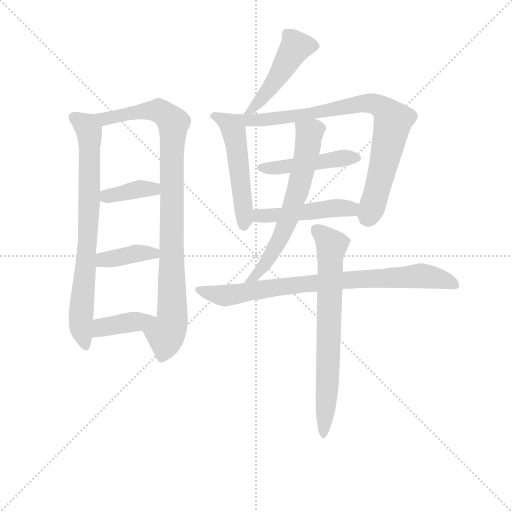
t = 0.00 s
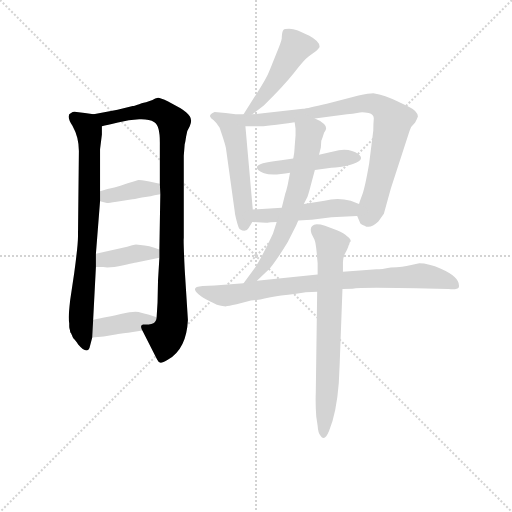
t = 1.96 s
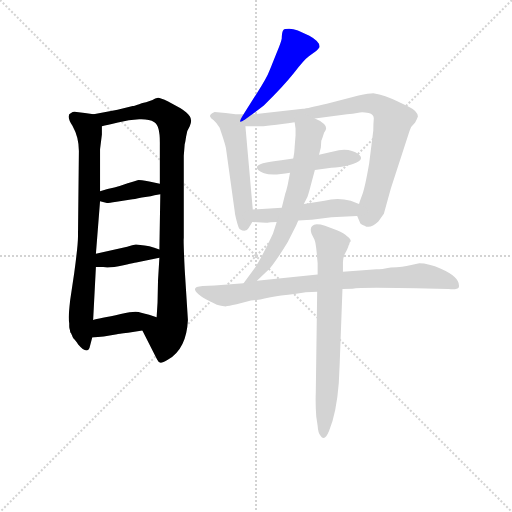
t = 3.91 s
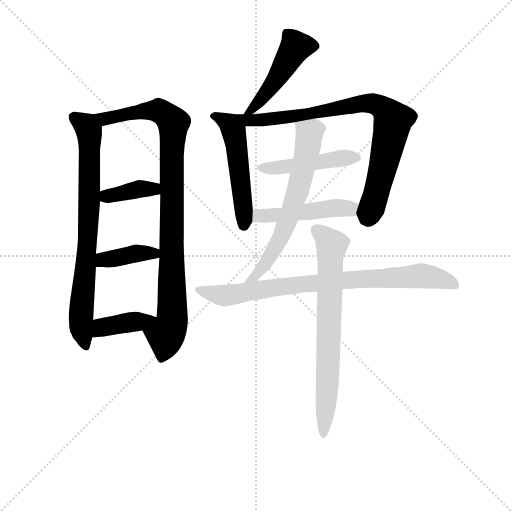
t = 5.87 s
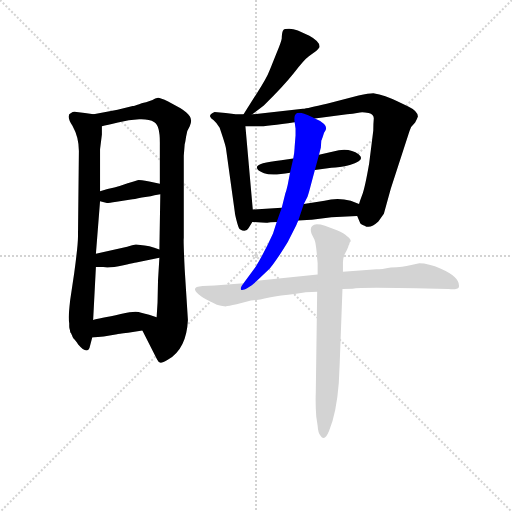
t = 7.82 s
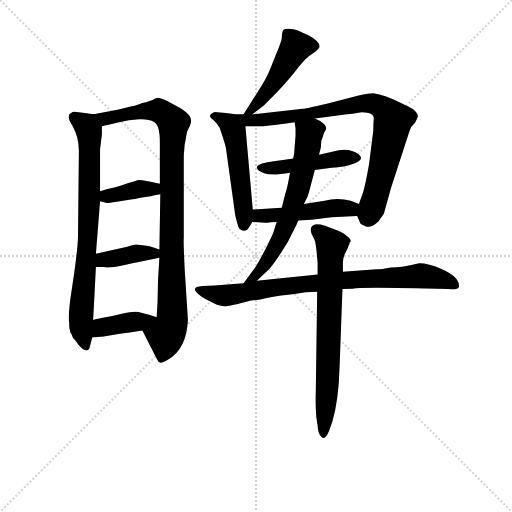
t = 9.78 s

The animated SVG that drew these frames (rendered in a browser with its animation timeline set to each time). Animation: 13 CSS @keyframes rules; one cycle of 9.78 s.

<svg version="1.1" viewBox="0 0 1024 1024" xmlns="http://www.w3.org/2000/svg">
  <g stroke="lightgray" stroke-dasharray="1,1" stroke-width="1" transform="scale(4, 4)">
    <line x1="0" y1="0" x2="256" y2="256"></line>
    <line x1="256" y1="0" x2="0" y2="256"></line>
    <line x1="128" y1="0" x2="128" y2="256"></line>
    <line x1="0" y1="128" x2="256" y2="128"></line>
  </g>
<g transform="scale(0.92, -0.92) translate(60, -900)">
   <style type="text/css">
    @keyframes keyframes0 {
      from {
       stroke: blue;
       stroke-dashoffset: 763;
       stroke-width: 128;
       }
       71% {
       animation-timing-function: step-end;
       stroke: blue;
       stroke-dashoffset: 0;
       stroke-width: 128;
       }
       to {
       stroke: black;
       stroke-width: 1024;
       }
       }
       #make-me-a-hanzi-animation-0 {
         animation: keyframes0 0.870931s both;
         animation-delay: 0.000000s;
         animation-timing-function: linear;
       }
    @keyframes keyframes1 {
      from {
       stroke: blue;
       stroke-dashoffset: 949;
       stroke-width: 128;
       }
       76% {
       animation-timing-function: step-end;
       stroke: blue;
       stroke-dashoffset: 0;
       stroke-width: 128;
       }
       to {
       stroke: black;
       stroke-width: 1024;
       }
       }
       #make-me-a-hanzi-animation-1 {
         animation: keyframes1 1.022298s both;
         animation-delay: 0.870931s;
         animation-timing-function: linear;
       }
    @keyframes keyframes2 {
      from {
       stroke: blue;
       stroke-dashoffset: 378;
       stroke-width: 128;
       }
       55% {
       animation-timing-function: step-end;
       stroke: blue;
       stroke-dashoffset: 0;
       stroke-width: 128;
       }
       to {
       stroke: black;
       stroke-width: 1024;
       }
       }
       #make-me-a-hanzi-animation-2 {
         animation: keyframes2 0.557617s both;
         animation-delay: 1.893229s;
         animation-timing-function: linear;
       }
    @keyframes keyframes3 {
      from {
       stroke: blue;
       stroke-dashoffset: 388;
       stroke-width: 128;
       }
       56% {
       animation-timing-function: step-end;
       stroke: blue;
       stroke-dashoffset: 0;
       stroke-width: 128;
       }
       to {
       stroke: black;
       stroke-width: 1024;
       }
       }
       #make-me-a-hanzi-animation-3 {
         animation: keyframes3 0.565755s both;
         animation-delay: 2.450846s;
         animation-timing-function: linear;
       }
    @keyframes keyframes4 {
      from {
       stroke: blue;
       stroke-dashoffset: 389;
       stroke-width: 128;
       }
       56% {
       animation-timing-function: step-end;
       stroke: blue;
       stroke-dashoffset: 0;
       stroke-width: 128;
       }
       to {
       stroke: black;
       stroke-width: 1024;
       }
       }
       #make-me-a-hanzi-animation-4 {
         animation: keyframes4 0.566569s both;
         animation-delay: 3.016602s;
         animation-timing-function: linear;
       }
    @keyframes keyframes5 {
      from {
       stroke: blue;
       stroke-dashoffset: 478;
       stroke-width: 128;
       }
       61% {
       animation-timing-function: step-end;
       stroke: blue;
       stroke-dashoffset: 0;
       stroke-width: 128;
       }
       to {
       stroke: black;
       stroke-width: 1024;
       }
       }
       #make-me-a-hanzi-animation-5 {
         animation: keyframes5 0.638997s both;
         animation-delay: 3.583171s;
         animation-timing-function: linear;
       }
    @keyframes keyframes6 {
      from {
       stroke: blue;
       stroke-dashoffset: 518;
       stroke-width: 128;
       }
       63% {
       animation-timing-function: step-end;
       stroke: blue;
       stroke-dashoffset: 0;
       stroke-width: 128;
       }
       to {
       stroke: black;
       stroke-width: 1024;
       }
       }
       #make-me-a-hanzi-animation-6 {
         animation: keyframes6 0.671549s both;
         animation-delay: 4.222168s;
         animation-timing-function: linear;
       }
    @keyframes keyframes7 {
      from {
       stroke: blue;
       stroke-dashoffset: 809;
       stroke-width: 128;
       }
       72% {
       animation-timing-function: step-end;
       stroke: blue;
       stroke-dashoffset: 0;
       stroke-width: 128;
       }
       to {
       stroke: black;
       stroke-width: 1024;
       }
       }
       #make-me-a-hanzi-animation-7 {
         animation: keyframes7 0.908366s both;
         animation-delay: 4.893717s;
         animation-timing-function: linear;
       }
    @keyframes keyframes8 {
      from {
       stroke: blue;
       stroke-dashoffset: 462;
       stroke-width: 128;
       }
       60% {
       animation-timing-function: step-end;
       stroke: blue;
       stroke-dashoffset: 0;
       stroke-width: 128;
       }
       to {
       stroke: black;
       stroke-width: 1024;
       }
       }
       #make-me-a-hanzi-animation-8 {
         animation: keyframes8 0.625977s both;
         animation-delay: 5.802083s;
         animation-timing-function: linear;
       }
    @keyframes keyframes9 {
      from {
       stroke: blue;
       stroke-dashoffset: 479;
       stroke-width: 128;
       }
       61% {
       animation-timing-function: step-end;
       stroke: blue;
       stroke-dashoffset: 0;
       stroke-width: 128;
       }
       to {
       stroke: black;
       stroke-width: 1024;
       }
       }
       #make-me-a-hanzi-animation-9 {
         animation: keyframes9 0.639811s both;
         animation-delay: 6.428060s;
         animation-timing-function: linear;
       }
    @keyframes keyframes10 {
      from {
       stroke: blue;
       stroke-dashoffset: 643;
       stroke-width: 128;
       }
       68% {
       animation-timing-function: step-end;
       stroke: blue;
       stroke-dashoffset: 0;
       stroke-width: 128;
       }
       to {
       stroke: black;
       stroke-width: 1024;
       }
       }
       #make-me-a-hanzi-animation-10 {
         animation: keyframes10 0.773275s both;
         animation-delay: 7.067871s;
         animation-timing-function: linear;
       }
    @keyframes keyframes11 {
      from {
       stroke: blue;
       stroke-dashoffset: 819;
       stroke-width: 128;
       }
       73% {
       animation-timing-function: step-end;
       stroke: blue;
       stroke-dashoffset: 0;
       stroke-width: 128;
       }
       to {
       stroke: black;
       stroke-width: 1024;
       }
       }
       #make-me-a-hanzi-animation-11 {
         animation: keyframes11 0.916504s both;
         animation-delay: 7.841146s;
         animation-timing-function: linear;
       }
    @keyframes keyframes12 {
      from {
       stroke: blue;
       stroke-dashoffset: 710;
       stroke-width: 128;
       }
       70% {
       animation-timing-function: step-end;
       stroke: blue;
       stroke-dashoffset: 0;
       stroke-width: 128;
       }
       to {
       stroke: black;
       stroke-width: 1024;
       }
       }
       #make-me-a-hanzi-animation-12 {
         animation: keyframes12 0.827799s both;
         animation-delay: 8.757650s;
         animation-timing-function: linear;
       }
</style>
<path d="M 143.5 651.5 L 124.5 654.5 L 106.5 656.5 Q 99.5 658.5 94.5 654.5 Q 82.5 650.5 97.5 626.5 Q 111.5 601.5 111.5 571.5 L 109.5 384.5 Q 109.5 367.5 101.5 307.5 L 92.5 247.5 Q 89.5 220.5 89.5 210.5 Q 89.5 200.5 90.5 197.5 Q 90.5 193.5 90.5 190.5 Q 90.5 187.5 91.5 184.5 Q 92.5 181.5 92.5 179.5 Q 92.5 177.5 94.5 175.5 Q 95.5 172.5 96.5 171.5 Q 96.5 169.5 98.5 166.5 Q 100.5 163.5 101.5 162.5 Q 102.5 161.5 105.5 157.5 Q 108.5 153.5 109.5 151.5 Q 128.5 129.5 134.5 143.5 L 140.5 166.5 L 142.5 204.5 L 148.5 319.5 L 148.5 348.5 L 157.5 462.5 L 157.5 484.5 L 157.5 575.5 L 161.5 607.5 L 161.5 625.5 C 161.5 648.5 161.5 648.5 143.5 651.5 Z" fill="lightgray"></path> 
<path d="M 341.5 314.5 Q 338.5 377.5 339.5 382.5 L 339.5 561.5 L 341.5 586.5 Q 342.5 588.5 344.5 602.5 Q 345.5 615.5 352.5 625.5 Q 358.5 638.5 352.5 647.5 Q 346.5 655.5 332.5 664.5 L 305.5 679.5 Q 288.5 687.5 283.5 687.5 Q 277.5 686.5 271.5 682.5 L 257.5 677.5 Q 254.5 677.5 242.5 673.5 Q 230.5 669.5 228.5 669.5 L 195.5 661.5 L 143.5 651.5 C 114.5 645.5 132.5 619.5 161.5 625.5 Q 172.5 627.5 196.5 633.5 Q 220.5 639.5 242.5 640.5 Q 263.5 641.5 275.5 634.5 Q 287.5 627.5 287.5 591.5 L 287.5 500.5 L 288.5 477.5 L 286.5 357.5 L 286.5 339.5 L 283.5 289.5 L 282.5 242.5 L 280.5 210.5 C 278.5 180.5 235.5 208.5 249.5 181.5 L 281.5 118.5 Q 284.5 111.5 289.5 111.5 Q 293.5 111.5 305.5 118.5 Q 345.5 141.5 348.5 204.5 L 341.5 314.5 Z" fill="lightgray"></path> 
<path d="M 157.5 462.5 L 172.5 458.5 Q 176.5 458.5 193.5 461.5 L 224.5 466.5 Q 230.5 466.5 248.5 470.5 L 267.5 473.5 Q 286.5 477.5 288.5 477.5 C 318.5 481.5 316.5 494.5 287.5 500.5 L 264.5 505.5 Q 244.5 508.5 241.5 508.5 Q 238.5 507.5 217.5 501.5 Q 201.5 495.5 188.5 492.5 Q 174.5 489.5 157.5 484.5 C 128.5 476.5 128.5 470.5 157.5 462.5 Z" fill="lightgray"></path> 
<path d="M 148.5 319.5 L 164.5 319.5 Q 176.5 316.5 208.5 323.5 Q 240.5 330.5 241.5 330.5 L 286.5 339.5 C 315.5 345.5 314.5 347.5 286.5 357.5 L 275.5 361.5 Q 264.5 365.5 254.5 366.5 L 235.5 368.5 Q 228.5 367.5 216.5 363.5 L 148.5 348.5 C 119.5 342.5 118.5 319.5 148.5 319.5 Z" fill="lightgray"></path> 
<path d="M 140.5 166.5 L 165.5 168.5 L 194.5 173.5 Q 195.5 173.5 218.5 176.5 L 249.5 181.5 C 279.5 186.5 308.5 201.5 280.5 210.5 Q 244.5 222.5 234.5 222.5 Q 224.5 222.5 202.5 217.5 Q 179.5 211.5 163.5 209.5 Q 147.5 206.5 142.5 204.5 C 113.5 195.5 110.5 164.5 140.5 166.5 Z" fill="lightgray"></path> 
<path d="M 488.5 651.5 L 513.5 670.5 Q 555.5 711.5 578.5 740.5 Q 600.5 769.5 611.5 777.5 L 626.5 788.5 Q 633.5 795.5 634.5 797.5 Q 636.5 809.5 612.5 822.5 L 587.5 833.5 Q 577.5 837.5 568.5 837.5 Q 558.5 837.5 556.5 835.5 Q 554.5 833.5 553.5 828.5 Q 552.5 822.5 552.5 816.5 Q 551.5 809.5 541.5 785.5 Q 531.5 760.5 525.5 745.5 Q 519.5 729.5 498.5 697.5 L 469.5 651.5 C 453.5 626.5 464.5 633.5 488.5 651.5 Z" fill="lightgray"></path> 
<path d="M 489.5 444.5 L 473.5 625.5 C 471.5 651.5 471.5 651.5 469.5 651.5 L 452.5 651.5 L 430.5 654.5 L 406.5 656.5 Q 396.5 652.5 396.5 647.5 Q 397.5 643.5 404.5 638.5 Q 410.5 633.5 417.5 622.5 Q 431.5 581.5 431.5 575.5 L 450.5 438.5 Q 450.5 434.5 454.5 419.5 Q 458.5 403.5 461.5 401.5 Q 474.5 393.5 480.5 404.5 L 488.5 417.5 L 489.5 444.5 Z" fill="lightgray"></path> 
<path d="M 473.5 625.5 L 499.5 625.5 Q 521.5 625.5 580.5 634.5 L 624.5 642.5 L 694.5 651.5 Q 697.5 652.5 706.5 652.5 L 722.5 655.5 Q 728.5 656.5 741.5 654.5 Q 753.5 651.5 752.5 641.5 Q 751.5 630.5 751.5 616.5 L 742.5 544.5 Q 733.5 492.5 727.5 476.5 Q 721.5 460.5 720.5 456.5 C 713.5 436.5 713.5 436.5 716.5 430.5 L 722.5 416.5 Q 723.5 412.5 732.5 409.5 Q 744.5 401.5 762.5 418.5 L 774.5 435.5 L 789.5 489.5 Q 827.5 606.5 830.5 615.5 Q 832.5 624.5 842.5 633.5 Q 846.5 640.5 848.5 646.5 Q 848.5 658.5 827.5 668.5 L 802.5 680.5 Q 778.5 692.5 751.5 697.5 Q 742.5 697.5 719.5 692.5 L 650.5 674.5 Q 608.5 664.5 598.5 663.5 L 488.5 651.5 C 458.5 648.5 436.5 625.5 473.5 625.5 Z" fill="lightgray"></path> 
<path d="M 577.5 555.5 L 551.5 551.5 Q 498.5 545.5 498.5 536.5 Q 497.5 529.5 514.0 523.5 Q 530.5 517.5 570.5 524.5 L 624.5 530.5 L 660.5 535.5 Q 677.5 535.5 700.5 541.5 Q 736.5 551.5 719.5 564.5 Q 702.5 577.5 676.5 573.5 L 633.5 563.5 L 577.5 555.5 Z" fill="lightgray"></path> 
<path d="M 552.5 448.5 L 489.5 444.5 C 459.5 442.5 458.5 418.5 488.5 417.5 L 508.5 416.5 L 518.5 415.5 L 521.5 415.5 Q 526.5 417.5 541.5 417.5 L 588.5 420.5 L 616.5 422.5 L 617.5 422.5 L 660.5 427.5 L 716.5 430.5 C 746.5 432.5 748.5 445.5 720.5 456.5 L 702.5 463.5 Q 673.5 471.5 645.5 463.5 L 600.5 456.5 L 552.5 448.5 Z" fill="lightgray"></path> 
<path d="M 580.5 634.5 L 582.5 620.5 L 582.5 605.5 L 580.5 580.5 Q 580.5 578.5 579.5 567.5 L 577.5 555.5 L 570.5 524.5 L 565.5 498.5 Q 561.5 481.5 560.5 480.5 L 552.5 448.5 L 541.5 417.5 L 533.5 392.5 Q 515.5 352.5 495.5 319.5 L 469.5 284.5 C 451.5 260.5 476.5 268.5 498.5 289.5 L 526.5 316.5 Q 529.5 318.5 548.5 346.5 Q 566.5 374.5 567.5 377.5 L 583.5 409.5 Q 584.5 411.5 586.5 416.5 L 588.5 420.5 L 600.5 456.5 L 608.5 472.5 Q 611.5 480.5 615.5 496.5 L 624.5 530.5 L 633.5 563.5 L 637.5 579.5 L 638.5 594.5 Q 639.5 595.5 644.5 611.5 Q 653.5 621.5 644.5 630.5 Q 635.5 638.5 624.5 642.5 C 597.5 655.5 576.5 664.5 580.5 634.5 Z" fill="lightgray"></path> 
<path d="M 684.5 271.5 L 706.5 272.5 Q 728.5 276.5 915.5 271.5 Q 934.5 269.5 937.5 275.5 Q 941.5 296.5 898.5 315.5 Q 871.5 327.5 851.5 327.5 L 831.5 323.5 Q 817.5 319.5 789.5 318.5 Q 769.5 314.5 758.5 314.5 L 685.5 309.5 L 630.5 303.5 L 498.5 289.5 L 469.5 284.5 L 406.5 279.5 L 380.5 278.5 Q 352.5 276.5 371.5 260.5 Q 379.5 253.5 387.5 249.5 L 411.5 237.5 Q 427.5 233.5 431.5 234.0 Q 435.5 234.5 454.5 238.5 L 485.5 246.5 Q 490.5 247.5 498.0 248.0 Q 505.5 248.5 515.0 251.0 Q 524.5 253.5 537.5 255.5 Q 550.5 257.5 566.5 259.0 Q 582.5 260.5 604.5 264.5 L 629.5 265.5 L 684.5 271.5 Z" fill="lightgray"></path> 
<path d="M 629.5 265.5 L 626.5 46.5 Q 625.5 22.5 627.5 -5.5 L 630.5 -25.5 Q 631.5 -41.5 636.5 -46.5 Q 645.5 -61.5 655.5 -36.5 Q 671.5 2.5 676.5 67.5 L 678.5 110.5 L 684.5 271.5 L 685.5 309.5 L 685.5 330.5 Q 685.5 340.5 691.5 351.5 Q 697.5 362.5 697.5 365.5 Q 699.5 367.5 699.5 370.0 Q 699.5 372.5 702.5 375.5 Q 702.5 381.5 694.5 386.5 Q 688.5 393.5 672.5 399.5 L 646.5 409.5 Q 636.5 412.5 628.5 412.5 Q 610.5 410.5 617.5 391.5 L 623.5 379.5 Q 626.5 372.5 628.5 350.5 L 629.5 338.5 L 630.5 328.5 L 630.5 303.5 L 629.5 265.5 Z" fill="lightgray"></path> 
      <clipPath id="make-me-a-hanzi-clip-0">
      <path d="M 143.5 651.5 L 124.5 654.5 L 106.5 656.5 Q 99.5 658.5 94.5 654.5 Q 82.5 650.5 97.5 626.5 Q 111.5 601.5 111.5 571.5 L 109.5 384.5 Q 109.5 367.5 101.5 307.5 L 92.5 247.5 Q 89.5 220.5 89.5 210.5 Q 89.5 200.5 90.5 197.5 Q 90.5 193.5 90.5 190.5 Q 90.5 187.5 91.5 184.5 Q 92.5 181.5 92.5 179.5 Q 92.5 177.5 94.5 175.5 Q 95.5 172.5 96.5 171.5 Q 96.5 169.5 98.5 166.5 Q 100.5 163.5 101.5 162.5 Q 102.5 161.5 105.5 157.5 Q 108.5 153.5 109.5 151.5 Q 128.5 129.5 134.5 143.5 L 140.5 166.5 L 142.5 204.5 L 148.5 319.5 L 148.5 348.5 L 157.5 462.5 L 157.5 484.5 L 157.5 575.5 L 161.5 607.5 L 161.5 625.5 C 161.5 648.5 161.5 648.5 143.5 651.5 Z" fill="lightgray"></path>
      </clipPath>
      <path clip-path="url(#make-me-a-hanzi-clip-0)" d="M 102.5 643.5 L 127.5 626.5 L 134.5 605.5 L 131.5 385.5 L 115.5 204.5 L 123.5 152.5 " fill="none" id="make-me-a-hanzi-animation-0" stroke-dasharray="635 1270" stroke-linecap="round"></path>

      <clipPath id="make-me-a-hanzi-clip-1">
      <path d="M 341.5 314.5 Q 338.5 377.5 339.5 382.5 L 339.5 561.5 L 341.5 586.5 Q 342.5 588.5 344.5 602.5 Q 345.5 615.5 352.5 625.5 Q 358.5 638.5 352.5 647.5 Q 346.5 655.5 332.5 664.5 L 305.5 679.5 Q 288.5 687.5 283.5 687.5 Q 277.5 686.5 271.5 682.5 L 257.5 677.5 Q 254.5 677.5 242.5 673.5 Q 230.5 669.5 228.5 669.5 L 195.5 661.5 L 143.5 651.5 C 114.5 645.5 132.5 619.5 161.5 625.5 Q 172.5 627.5 196.5 633.5 Q 220.5 639.5 242.5 640.5 Q 263.5 641.5 275.5 634.5 Q 287.5 627.5 287.5 591.5 L 287.5 500.5 L 288.5 477.5 L 286.5 357.5 L 286.5 339.5 L 283.5 289.5 L 282.5 242.5 L 280.5 210.5 C 278.5 180.5 235.5 208.5 249.5 181.5 L 281.5 118.5 Q 284.5 111.5 289.5 111.5 Q 293.5 111.5 305.5 118.5 Q 345.5 141.5 348.5 204.5 L 341.5 314.5 Z" fill="lightgray"></path>
      </clipPath>
      <path clip-path="url(#make-me-a-hanzi-clip-1)" d="M 151.5 647.5 L 173.5 641.5 L 239.5 657.5 L 284.5 659.5 L 316.5 632.5 L 314.5 210.5 L 290.5 120.5 " fill="none" id="make-me-a-hanzi-animation-1" stroke-dasharray="821 1642" stroke-linecap="round"></path>

      <clipPath id="make-me-a-hanzi-clip-2">
      <path d="M 157.5 462.5 L 172.5 458.5 Q 176.5 458.5 193.5 461.5 L 224.5 466.5 Q 230.5 466.5 248.5 470.5 L 267.5 473.5 Q 286.5 477.5 288.5 477.5 C 318.5 481.5 316.5 494.5 287.5 500.5 L 264.5 505.5 Q 244.5 508.5 241.5 508.5 Q 238.5 507.5 217.5 501.5 Q 201.5 495.5 188.5 492.5 Q 174.5 489.5 157.5 484.5 C 128.5 476.5 128.5 470.5 157.5 462.5 Z" fill="lightgray"></path>
      </clipPath>
      <path clip-path="url(#make-me-a-hanzi-clip-2)" d="M 167.5 479.5 L 172.5 473.5 L 254.5 490.5 L 284.5 483.5 " fill="none" id="make-me-a-hanzi-animation-2" stroke-dasharray="250 500" stroke-linecap="round"></path>

      <clipPath id="make-me-a-hanzi-clip-3">
      <path d="M 148.5 319.5 L 164.5 319.5 Q 176.5 316.5 208.5 323.5 Q 240.5 330.5 241.5 330.5 L 286.5 339.5 C 315.5 345.5 314.5 347.5 286.5 357.5 L 275.5 361.5 Q 264.5 365.5 254.5 366.5 L 235.5 368.5 Q 228.5 367.5 216.5 363.5 L 148.5 348.5 C 119.5 342.5 118.5 319.5 148.5 319.5 Z" fill="lightgray"></path>
      </clipPath>
      <path clip-path="url(#make-me-a-hanzi-clip-3)" d="M 152.5 326.5 L 164.5 335.5 L 235.5 349.5 L 273.5 348.5 L 278.5 353.5 " fill="none" id="make-me-a-hanzi-animation-3" stroke-dasharray="260 520" stroke-linecap="round"></path>

      <clipPath id="make-me-a-hanzi-clip-4">
      <path d="M 140.5 166.5 L 165.5 168.5 L 194.5 173.5 Q 195.5 173.5 218.5 176.5 L 249.5 181.5 C 279.5 186.5 308.5 201.5 280.5 210.5 Q 244.5 222.5 234.5 222.5 Q 224.5 222.5 202.5 217.5 Q 179.5 211.5 163.5 209.5 Q 147.5 206.5 142.5 204.5 C 113.5 195.5 110.5 164.5 140.5 166.5 Z" fill="lightgray"></path>
      </clipPath>
      <path clip-path="url(#make-me-a-hanzi-clip-4)" d="M 146.5 172.5 L 162.5 188.5 L 257.5 204.5 L 269.5 212.5 " fill="none" id="make-me-a-hanzi-animation-4" stroke-dasharray="261 522" stroke-linecap="round"></path>

      <clipPath id="make-me-a-hanzi-clip-5">
      <path d="M 488.5 651.5 L 513.5 670.5 Q 555.5 711.5 578.5 740.5 Q 600.5 769.5 611.5 777.5 L 626.5 788.5 Q 633.5 795.5 634.5 797.5 Q 636.5 809.5 612.5 822.5 L 587.5 833.5 Q 577.5 837.5 568.5 837.5 Q 558.5 837.5 556.5 835.5 Q 554.5 833.5 553.5 828.5 Q 552.5 822.5 552.5 816.5 Q 551.5 809.5 541.5 785.5 Q 531.5 760.5 525.5 745.5 Q 519.5 729.5 498.5 697.5 L 469.5 651.5 C 453.5 626.5 464.5 633.5 488.5 651.5 Z" fill="lightgray"></path>
      </clipPath>
      <path clip-path="url(#make-me-a-hanzi-clip-5)" d="M 623.5 799.5 L 582.5 798.5 L 532.5 714.5 L 483.5 658.5 L 474.5 656.5 " fill="none" id="make-me-a-hanzi-animation-5" stroke-dasharray="350 700" stroke-linecap="round"></path>

      <clipPath id="make-me-a-hanzi-clip-6">
      <path d="M 489.5 444.5 L 473.5 625.5 C 471.5 651.5 471.5 651.5 469.5 651.5 L 452.5 651.5 L 430.5 654.5 L 406.5 656.5 Q 396.5 652.5 396.5 647.5 Q 397.5 643.5 404.5 638.5 Q 410.5 633.5 417.5 622.5 Q 431.5 581.5 431.5 575.5 L 450.5 438.5 Q 450.5 434.5 454.5 419.5 Q 458.5 403.5 461.5 401.5 Q 474.5 393.5 480.5 404.5 L 488.5 417.5 L 489.5 444.5 Z" fill="lightgray"></path>
      </clipPath>
      <path clip-path="url(#make-me-a-hanzi-clip-6)" d="M 405.5 647.5 L 433.5 634.5 L 448.5 615.5 L 469.5 409.5 " fill="none" id="make-me-a-hanzi-animation-6" stroke-dasharray="390 780" stroke-linecap="round"></path>

      <clipPath id="make-me-a-hanzi-clip-7">
      <path d="M 473.5 625.5 L 499.5 625.5 Q 521.5 625.5 580.5 634.5 L 624.5 642.5 L 694.5 651.5 Q 697.5 652.5 706.5 652.5 L 722.5 655.5 Q 728.5 656.5 741.5 654.5 Q 753.5 651.5 752.5 641.5 Q 751.5 630.5 751.5 616.5 L 742.5 544.5 Q 733.5 492.5 727.5 476.5 Q 721.5 460.5 720.5 456.5 C 713.5 436.5 713.5 436.5 716.5 430.5 L 722.5 416.5 Q 723.5 412.5 732.5 409.5 Q 744.5 401.5 762.5 418.5 L 774.5 435.5 L 789.5 489.5 Q 827.5 606.5 830.5 615.5 Q 832.5 624.5 842.5 633.5 Q 846.5 640.5 848.5 646.5 Q 848.5 658.5 827.5 668.5 L 802.5 680.5 Q 778.5 692.5 751.5 697.5 Q 742.5 697.5 719.5 692.5 L 650.5 674.5 Q 608.5 664.5 598.5 663.5 L 488.5 651.5 C 458.5 648.5 436.5 625.5 473.5 625.5 Z" fill="lightgray"></path>
      </clipPath>
      <path clip-path="url(#make-me-a-hanzi-clip-7)" d="M 474.5 645.5 L 484.5 638.5 L 569.5 644.5 L 730.5 675.5 L 749.5 675.5 L 774.5 663.5 L 794.5 637.5 L 742.5 431.5 " fill="none" id="make-me-a-hanzi-animation-7" stroke-dasharray="681 1362" stroke-linecap="round"></path>

      <clipPath id="make-me-a-hanzi-clip-8">
      <path d="M 577.5 555.5 L 551.5 551.5 Q 498.5 545.5 498.5 536.5 Q 497.5 529.5 514.0 523.5 Q 530.5 517.5 570.5 524.5 L 624.5 530.5 L 660.5 535.5 Q 677.5 535.5 700.5 541.5 Q 736.5 551.5 719.5 564.5 Q 702.5 577.5 676.5 573.5 L 633.5 563.5 L 577.5 555.5 Z" fill="lightgray"></path>
      </clipPath>
      <path clip-path="url(#make-me-a-hanzi-clip-8)" d="M 504.5 535.5 L 559.5 536.5 L 685.5 556.5 L 708.5 554.5 " fill="none" id="make-me-a-hanzi-animation-8" stroke-dasharray="334 668" stroke-linecap="round"></path>

      <clipPath id="make-me-a-hanzi-clip-9">
      <path d="M 552.5 448.5 L 489.5 444.5 C 459.5 442.5 458.5 418.5 488.5 417.5 L 508.5 416.5 L 518.5 415.5 L 521.5 415.5 Q 526.5 417.5 541.5 417.5 L 588.5 420.5 L 616.5 422.5 L 617.5 422.5 L 660.5 427.5 L 716.5 430.5 C 746.5 432.5 748.5 445.5 720.5 456.5 L 702.5 463.5 Q 673.5 471.5 645.5 463.5 L 600.5 456.5 L 552.5 448.5 Z" fill="lightgray"></path>
      </clipPath>
      <path clip-path="url(#make-me-a-hanzi-clip-9)" d="M 493.5 424.5 L 503.5 430.5 L 713.5 450.5 " fill="none" id="make-me-a-hanzi-animation-9" stroke-dasharray="351 702" stroke-linecap="round"></path>

      <clipPath id="make-me-a-hanzi-clip-10">
      <path d="M 580.5 634.5 L 582.5 620.5 L 582.5 605.5 L 580.5 580.5 Q 580.5 578.5 579.5 567.5 L 577.5 555.5 L 570.5 524.5 L 565.5 498.5 Q 561.5 481.5 560.5 480.5 L 552.5 448.5 L 541.5 417.5 L 533.5 392.5 Q 515.5 352.5 495.5 319.5 L 469.5 284.5 C 451.5 260.5 476.5 268.5 498.5 289.5 L 526.5 316.5 Q 529.5 318.5 548.5 346.5 Q 566.5 374.5 567.5 377.5 L 583.5 409.5 Q 584.5 411.5 586.5 416.5 L 588.5 420.5 L 600.5 456.5 L 608.5 472.5 Q 611.5 480.5 615.5 496.5 L 624.5 530.5 L 633.5 563.5 L 637.5 579.5 L 638.5 594.5 Q 639.5 595.5 644.5 611.5 Q 653.5 621.5 644.5 630.5 Q 635.5 638.5 624.5 642.5 C 597.5 655.5 576.5 664.5 580.5 634.5 Z" fill="lightgray"></path>
      </clipPath>
      <path clip-path="url(#make-me-a-hanzi-clip-10)" d="M 589.5 628.5 L 612.5 608.5 L 587.5 484.5 L 550.5 383.5 L 530.5 346.5 L 496.5 301.5 L 476.5 288.5 " fill="none" id="make-me-a-hanzi-animation-10" stroke-dasharray="515 1030" stroke-linecap="round"></path>

      <clipPath id="make-me-a-hanzi-clip-11">
      <path d="M 684.5 271.5 L 706.5 272.5 Q 728.5 276.5 915.5 271.5 Q 934.5 269.5 937.5 275.5 Q 941.5 296.5 898.5 315.5 Q 871.5 327.5 851.5 327.5 L 831.5 323.5 Q 817.5 319.5 789.5 318.5 Q 769.5 314.5 758.5 314.5 L 685.5 309.5 L 630.5 303.5 L 498.5 289.5 L 469.5 284.5 L 406.5 279.5 L 380.5 278.5 Q 352.5 276.5 371.5 260.5 Q 379.5 253.5 387.5 249.5 L 411.5 237.5 Q 427.5 233.5 431.5 234.0 Q 435.5 234.5 454.5 238.5 L 485.5 246.5 Q 490.5 247.5 498.0 248.0 Q 505.5 248.5 515.0 251.0 Q 524.5 253.5 537.5 255.5 Q 550.5 257.5 566.5 259.0 Q 582.5 260.5 604.5 264.5 L 629.5 265.5 L 684.5 271.5 Z" fill="lightgray"></path>
      </clipPath>
      <path clip-path="url(#make-me-a-hanzi-clip-11)" d="M 374.5 270.5 L 422.5 257.5 L 442.5 258.5 L 666.5 289.5 L 841.5 299.5 L 883.5 296.5 L 930.5 280.5 " fill="none" id="make-me-a-hanzi-animation-11" stroke-dasharray="691 1382" stroke-linecap="round"></path>

      <clipPath id="make-me-a-hanzi-clip-12">
      <path d="M 629.5 265.5 L 626.5 46.5 Q 625.5 22.5 627.5 -5.5 L 630.5 -25.5 Q 631.5 -41.5 636.5 -46.5 Q 645.5 -61.5 655.5 -36.5 Q 671.5 2.5 676.5 67.5 L 678.5 110.5 L 684.5 271.5 L 685.5 309.5 L 685.5 330.5 Q 685.5 340.5 691.5 351.5 Q 697.5 362.5 697.5 365.5 Q 699.5 367.5 699.5 370.0 Q 699.5 372.5 702.5 375.5 Q 702.5 381.5 694.5 386.5 Q 688.5 393.5 672.5 399.5 L 646.5 409.5 Q 636.5 412.5 628.5 412.5 Q 610.5 410.5 617.5 391.5 L 623.5 379.5 Q 626.5 372.5 628.5 350.5 L 629.5 338.5 L 630.5 328.5 L 630.5 303.5 L 629.5 265.5 Z" fill="lightgray"></path>
      </clipPath>
      <path clip-path="url(#make-me-a-hanzi-clip-12)" d="M 627.5 399.5 L 660.5 367.5 L 645.5 -40.5 " fill="none" id="make-me-a-hanzi-animation-12" stroke-dasharray="582 1164" stroke-linecap="round"></path>

</g>
</svg>
